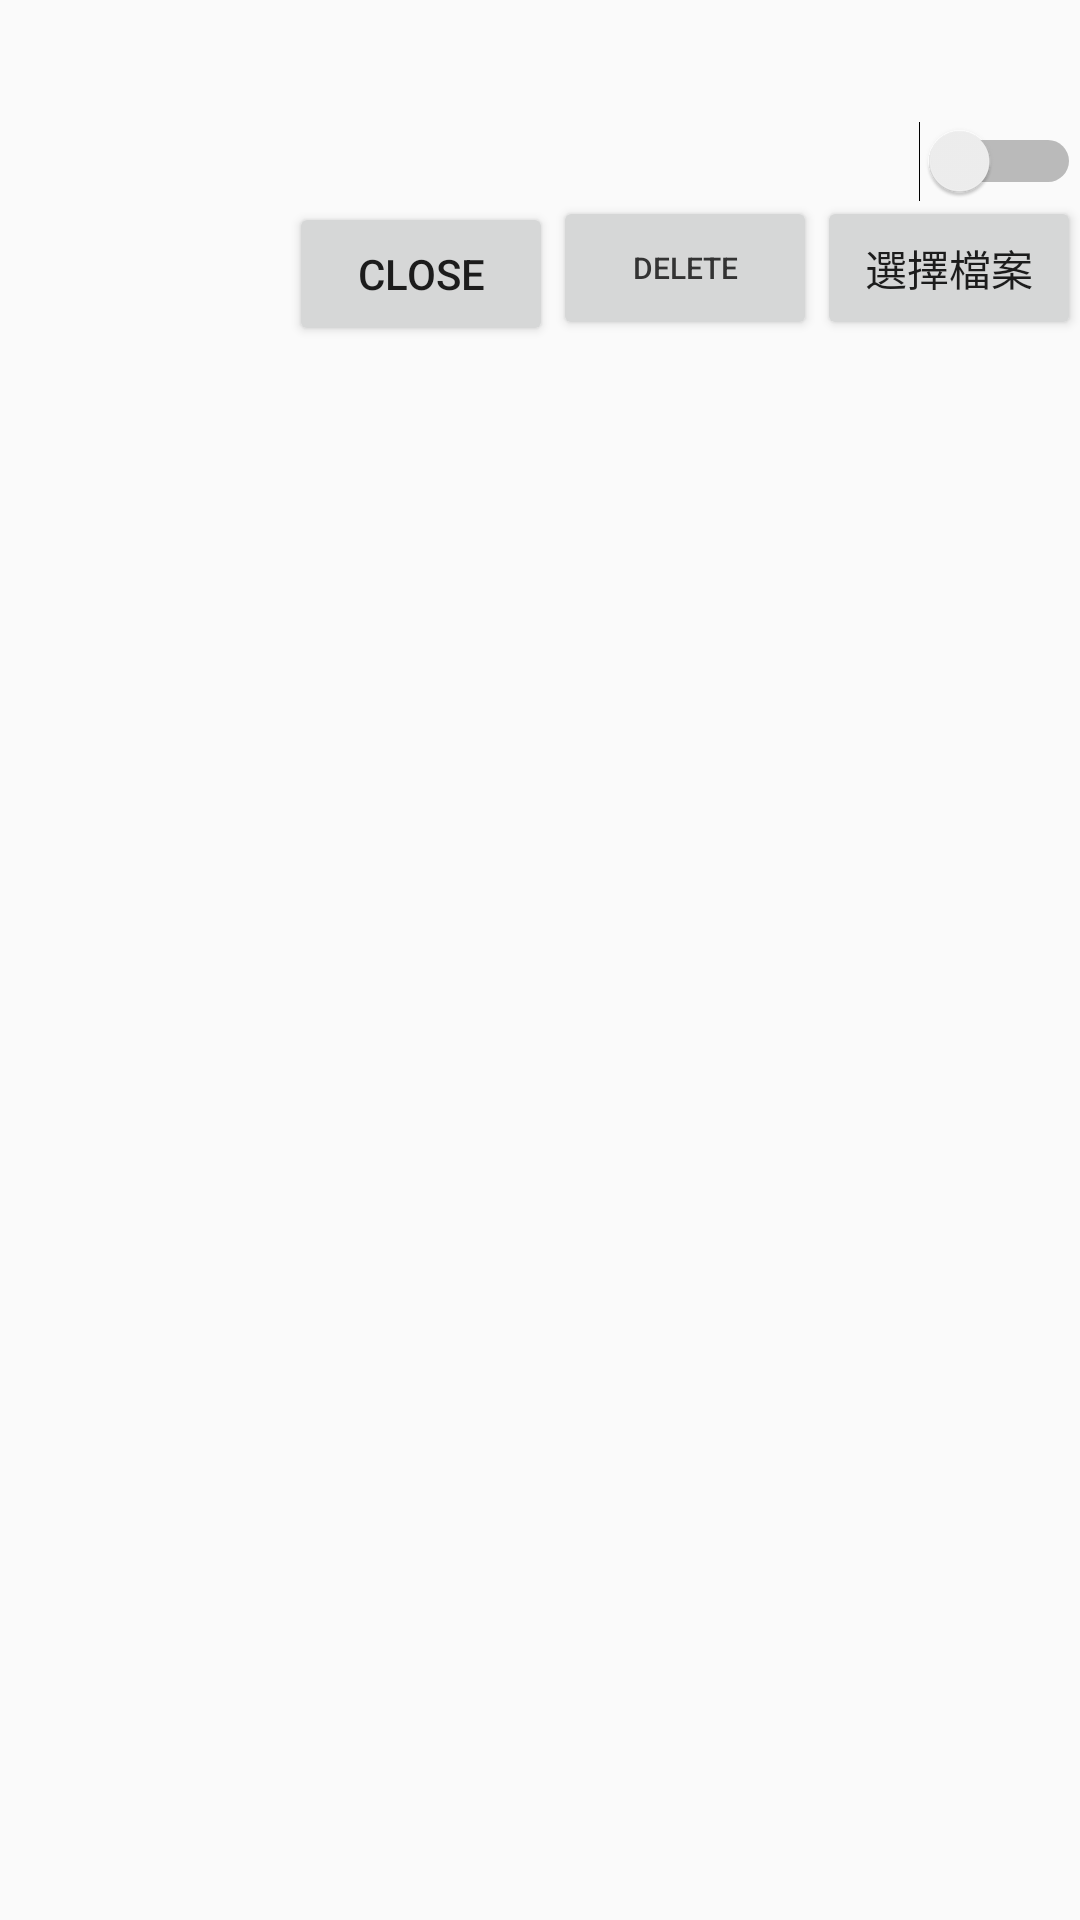

Here is an Android app screen rendered from its layout file. Give the layout XML and the strings, colors and styles it references.
<!-- AndroidManifest.xml: application theme AppTheme -->
<!-- res/layout/activity_loginuser.xml -->
<?xml version="1.0" encoding="utf-8"?>
<RelativeLayout xmlns:android="http://schemas.android.com/apk/res/android"
    xmlns:tools="http://schemas.android.com/tools"
    android:id="@+id/activity_main"
    android:layout_width="match_parent"
    android:layout_height="match_parent"
    android:paddingBottom="@dimen/activity_vertical_margin"
    android:paddingLeft="@dimen/activity_horizontal_margin"
    android:paddingRight="@dimen/activity_horizontal_margin"
    android:paddingTop="@dimen/activity_vertical_margin"
    tools:context="com.example.thunder.videoserverforme.MainActivity">

    <TextView
        android:id="@+id/TipsTextView"
        android:layout_width="wrap_content"
        android:layout_height="wrap_content"
        android:layout_margin="10dp"
        android:textStyle="bold"
        android:textSize="15sp" />

    <Button
        android:id="@+id/delete"
        android:layout_width="wrap_content"
        android:layout_height="wrap_content"
        android:text="delete"
        android:textColor="#333333"
        android:textSize="10sp"
        android:layout_alignTop="@+id/choice"
        android:layout_toStartOf="@+id/choice" />

    <Button
        android:layout_width="wrap_content"
        android:layout_height="wrap_content"
        android:id="@+id/choice"
        android:text="選擇檔案"
        android:layout_below="@+id/TipsTextView"
        android:layout_alignParentEnd="true"
        android:layout_marginTop="25dp" />

    <ImageView
        android:id="@+id/previewimg"
        android:layout_width="50dp"
        android:layout_height="50dp"
        android:layout_marginLeft="10dp"
        android:layout_below="@+id/choice"
        android:layout_alignParentEnd="true" />

    <Switch
        android:layout_width="wrap_content"
        android:layout_height="wrap_content"
        android:id="@+id/control"
        android:layout_below="@+id/TipsTextView"
        android:layout_alignParentEnd="true" />

    <Button
        android:layout_width="wrap_content"
        android:layout_height="wrap_content"
        android:id="@+id/close"
        android:text="Close"
        android:layout_below="@+id/control"
        android:layout_toStartOf="@+id/delete" />
</RelativeLayout>
<!-- resources referenced by this layout -->
<resources>
  <style name="AppTheme" parent="Theme.AppCompat.Light.DarkActionBar">
          
          <item name="colorPrimary">@color/colorPrimary</item>
          <item name="colorPrimaryDark">@color/colorPrimaryDark</item>
          <item name="colorAccent">@color/colorAccent</item>
      </style>
  <color name="colorPrimary">#3F51B5</color>
  <color name="colorPrimaryDark">#303F9F</color>
  <color name="colorAccent">#FF4081</color>
</resources>
